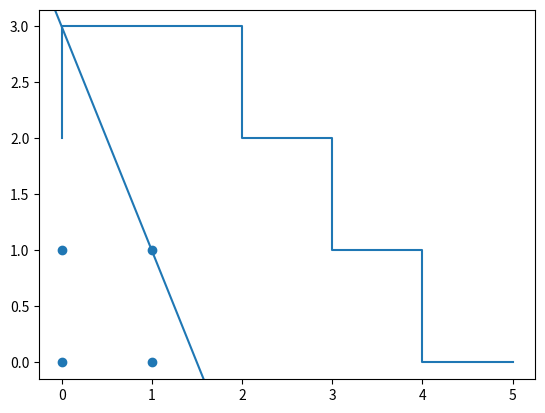

This figure's Python source:
import matplotlib.pyplot as plt
import numpy as np
import random

class Neuron:

    def __init__(self, n):
        self.weights = []
        for i in range(n + 1):
            #self.weights.append(random.random() * 4 - 2)
            self.weights.append(0)

    
    def potential(self, feature):
        feature = feature.copy()
        feature.insert(0, 1)
        p = 0
        n = len(self.weights)
        for i in range(n):
            p += self.weights[i] * feature[i]
        return p
    
    def predict(self, activation, feature):
        return activation(self.potential(feature))
    
    def correction(self, error, learning_rate, feature):
        feature = feature.copy()
        feature.insert(0, 1)
        for i in range(len(self.weights)):
            self.weights[i] += learning_rate * error * feature[i]
    
    def y(self, x):
        return (-x * self.weights[1] - self.weights[0]) / self.weights[2]

    def __repr__(self):
        return f"weights: {self.weights}"



class Perceptron:

    def __init__(self, n, activation, learning_rate):
        self.neuron = Neuron(n)
        self.activation = activation
        self.learning_rate = learning_rate
        self.error_distribution = []
    
    def learn(self, features, targets, max_iteration=1000):
        self.error_distribution.clear()
        num_of_features = len(features)
        for i in range(max_iteration):
            print(f"it: {i + 1}")
            errors_counter = 0
            for k in range(num_of_features):
                feature = features[k]
                target = targets[k]
                y = self.neuron.predict(self.activation, feature)
                error = target - y
                if error != 0:
                    errors_counter += 1
                    self.neuron.correction(error, self.learning_rate, feature)
            self.error_distribution.append(errors_counter)
            if errors_counter == 0:
                print("Neuron ready")
                break
        print("done")


def activation(x):
    return 1 if x >= 0 else 0

features = [
    [0.0, 0.0],
    [0.0, 1.0],
    [1.0, 0.0],
    [1.0, 1.0]
]

targets = [
    0.0,
    0.0,
    0.0,
    1.0
]
perceptron = Perceptron(2, activation, 1)
perceptron.learn(features, targets)

neuron = perceptron.neuron

print(f"(0, 0) => {neuron.predict(activation, [0, 0])}")
print(f"(0, 1) => {neuron.predict(activation, [0, 1])}")
print(f"(1, 0) => {neuron.predict(activation, [1, 0])}")
print(f"(1, 1) => {neuron.predict(activation, [1, 1])}")
print(neuron)
x = [*range(0, len(perceptron.error_distribution), 1)]
plt.step(x,perceptron.error_distribution)
plt.show()


plt.axline((0, neuron.y(0)), (1, neuron.y(1)))
plt.scatter([0,0,1,1], [0,1,0,1])
plt.show()